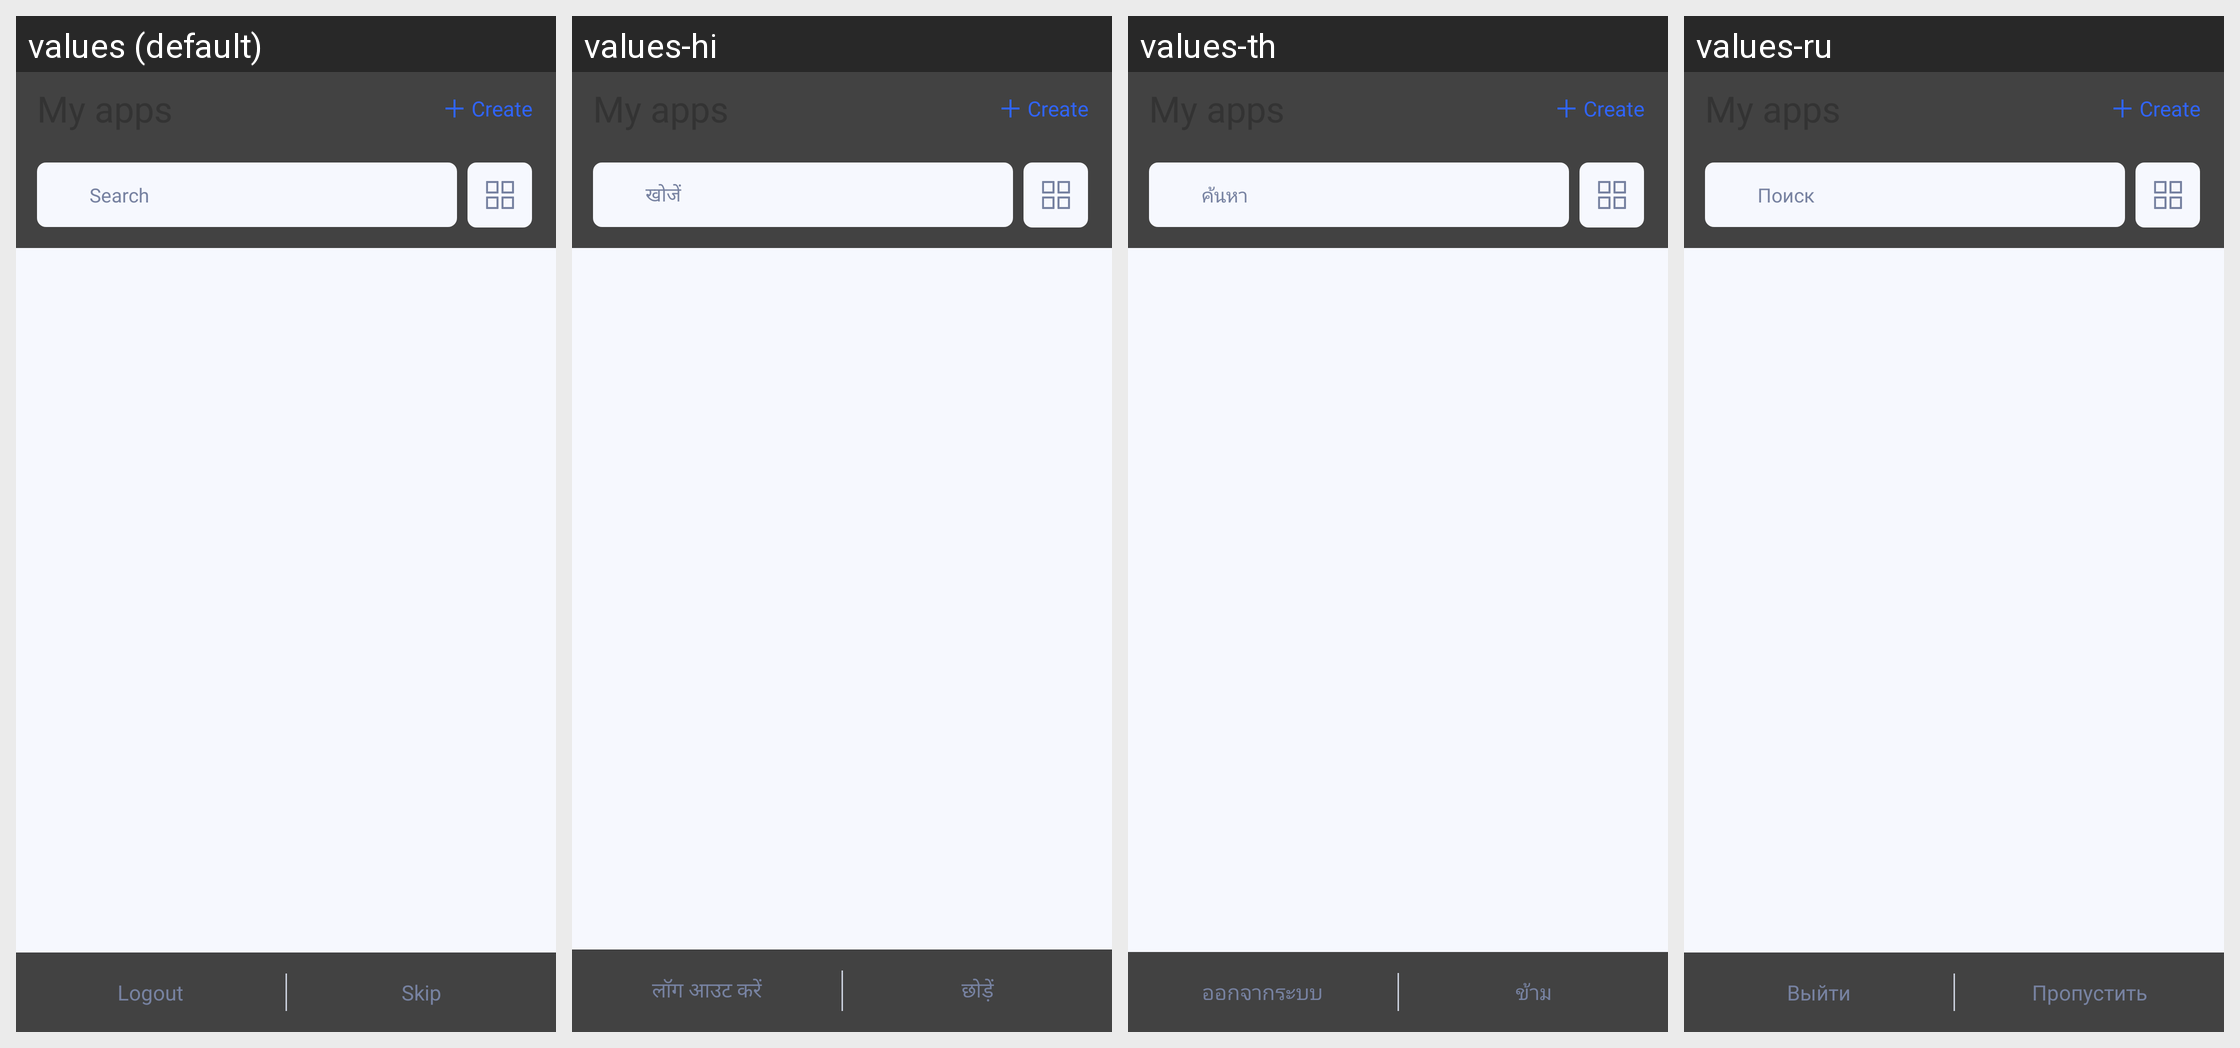

Here is an Android app screen in its default locale and in the app's own translations. Write out the translated-string differences for the strings that appear on this screen.
Android screen res/layout/ams_my_apps.xml rendered under 4 locales, left to right: values (default), values-hi, values-th, values-ru. Device: Nexus 5 (rendered at 1080×1920; each locale shown at half size, 540×960, under a caption strip naming it); theme Theme.CustomApp.
Other locales in the repository, not shown: values-af, values-af-rZA, values-am, values-ar, values-as, values-az, values-be, values-bg, values-bn, values-bs, values-ca, values-cs, values-da, values-de, values-el, values-en-rCA, values-en-rGB, values-en-rIN, values-en-rXC, values-es, values-es-rUS, values-et, values-eu, values-fa, values-fi, values-fr, values-fr-rCA, values-gl, values-gu, values-hr, values-hu, values-hy, values-in, values-is, values-it, values-iw, values-ja, values-ka, values-kk, values-km, values-kn, values-ko, values-ky, values-lo, values-lt, values-lv, values-mk, values-ml, values-mn, values-mr, values-ms, values-my, values-nb, values-ne, values-nl, values-no, values-or, values-pa, values-pl, values-pt, values-pt-rBR, values-pt-rPT, values-ro, values-si, values-sk, values-sl, values-sq, values-sr, values-sv, values-sw, values-ta, values-te, values-tl, values-tr, values-uk, values-ur, values-uz, values-vi, values-zh-rCN, values-zh-rHK, values-zh-rTW, values-zu.
Strings drawn on this screen, with the default value and each locale's value (text and hints the layout hard-codes, and strings that could not be matched under every locale, appear in the picture but are not listed):

create
  values: Create
  values-hi: Create  [not translated; the default value is used]
  values-th: Create  [not translated; the default value is used]
  values-ru: Create  [not translated; the default value is used]

search
  values: Search
  values-hi: खोजें
  values-th: ค้นหา
  values-ru: Поиск

logout
  values: Logout
  values-hi: लॉग आउट करें
  values-th: ออกจากระบบ
  values-ru: Выйти

skip
  values: Skip
  values-hi: छोड़ें
  values-th: ข้าม
  values-ru: Пропустить
